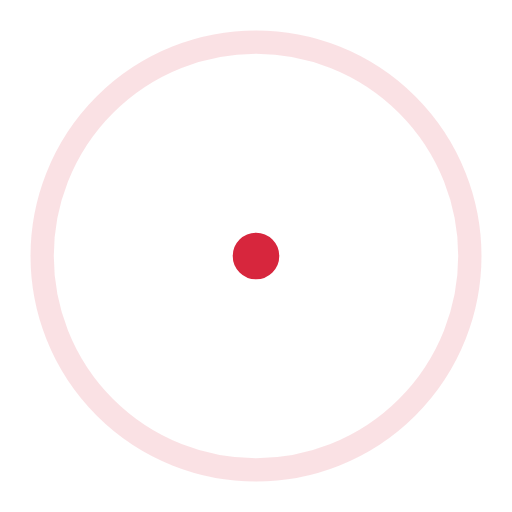
t = 0.00 s
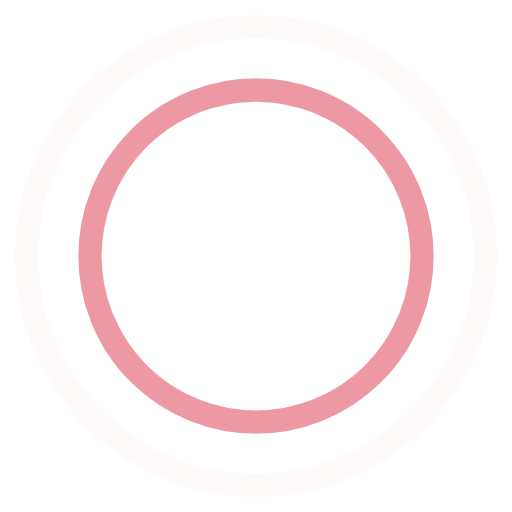
t = 0.45 s
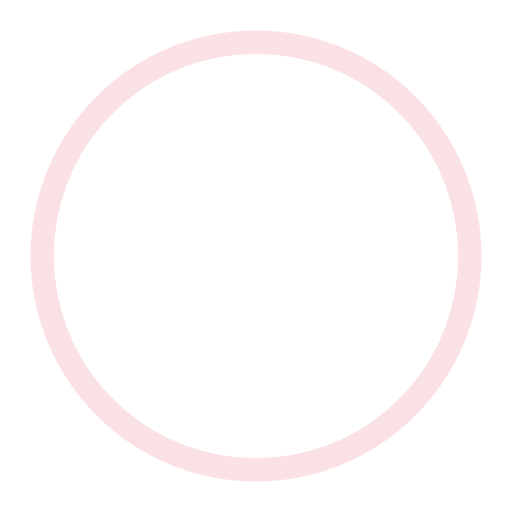
t = 0.90 s
t = 1.35 s: frame unchanged from t = 0.45 s, image omitted

The animated SVG that drew these frames (rendered in a browser with its animation timeline set to each time). Animation: 4 SMIL elements (animate=4); one cycle of 1.80 s, repeats indefinitely.

<!-- By Sam Herbert (@sherb), for everyone. More @ http://goo.gl/7AJzbL -->
<svg width="44" height="44" viewBox="0 0 44 44" xmlns="http://www.w3.org/2000/svg" stroke="#D7263D">
    <g fill="none" fill-rule="evenodd" stroke-width="2">
        <circle cx="22" cy="22" r="1">
            <animate attributeName="r"
                begin="0s" dur="1.8s"
                values="1; 20"
                calcMode="spline"
                keyTimes="0; 1"
                keySplines="0.165, 0.84, 0.44, 1"
                repeatCount="indefinite" />
            <animate attributeName="stroke-opacity"
                begin="0s" dur="1.8s"
                values="1; 0"
                calcMode="spline"
                keyTimes="0; 1"
                keySplines="0.3, 0.61, 0.355, 1"
                repeatCount="indefinite" />
        </circle>
        <circle cx="22" cy="22" r="1">
            <animate attributeName="r"
                begin="-0.9s" dur="1.8s"
                values="1; 20"
                calcMode="spline"
                keyTimes="0; 1"
                keySplines="0.165, 0.84, 0.44, 1"
                repeatCount="indefinite" />
            <animate attributeName="stroke-opacity"
                begin="-0.9s" dur="1.8s"
                values="1; 0"
                calcMode="spline"
                keyTimes="0; 1"
                keySplines="0.3, 0.61, 0.355, 1"
                repeatCount="indefinite" />
        </circle>
    </g>
</svg>
